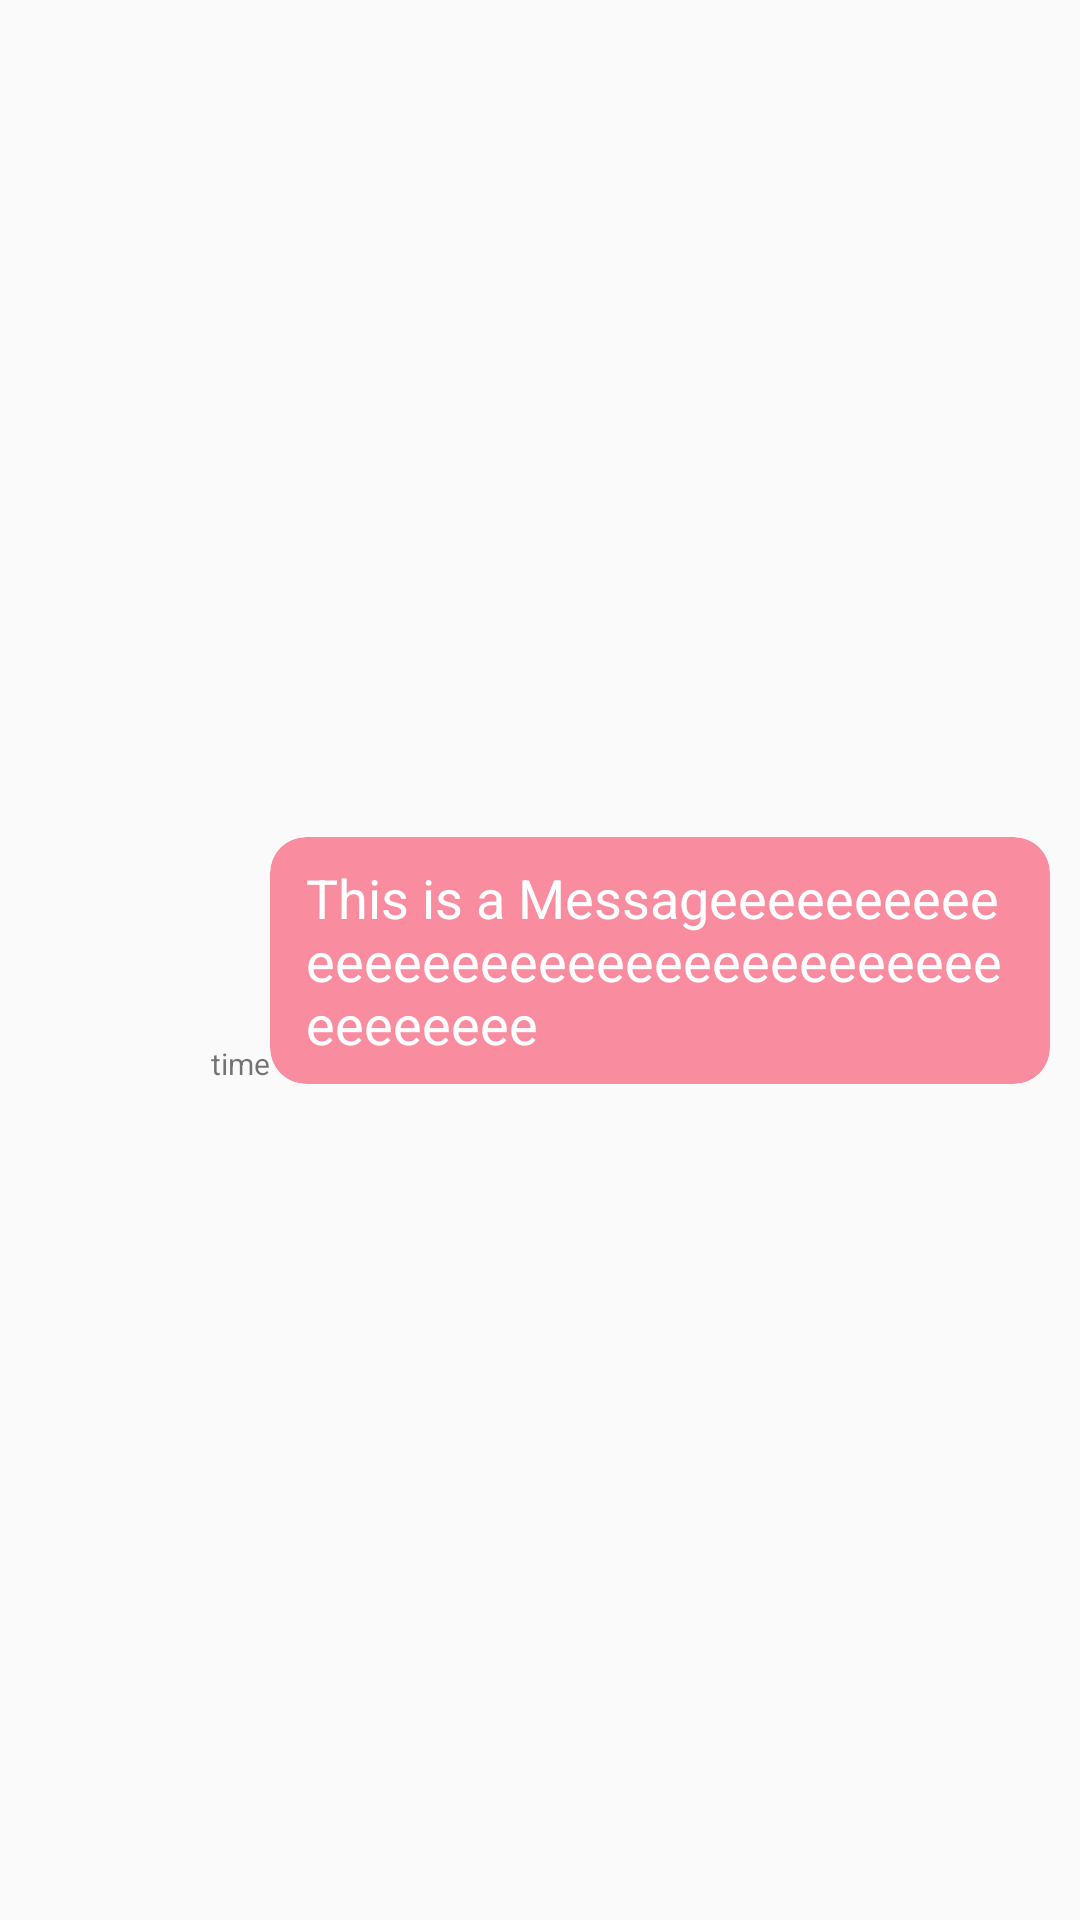

Write the Android layout XML for this screen, with the resource values it uses.
<!-- AndroidManifest.xml: application theme AppTheme -->
<!-- res/layout/view_message_sende.xml -->
<?xml version="1.0" encoding="utf-8"?>
<androidx.constraintlayout.widget.ConstraintLayout xmlns:android="http://schemas.android.com/apk/res/android"
    xmlns:app="http://schemas.android.com/apk/res-auto"
    xmlns:tools="http://schemas.android.com/tools"
    android:layout_width="match_parent"
    android:layout_height="wrap_content"
    android:padding="10dp">


    <androidx.cardview.widget.CardView
        android:id="@+id/cardView2"
        android:layout_width="wrap_content"
        android:layout_height="wrap_content"
        app:cardBackgroundColor="@color/app_primary_color"
        app:cardCornerRadius="12dp"
        app:cardElevation="0dp"
        app:cardUseCompatPadding="false"
        app:layout_constraintBottom_toBottomOf="parent"
        app:layout_constraintEnd_toEndOf="parent"
        app:layout_constraintTop_toTopOf="parent">

        <LinearLayout
            android:id="@+id/layout_gchat_container_me"
            android:layout_width="wrap_content"
            android:layout_height="wrap_content"
            android:orientation="vertical">

            <TextView
                android:id="@+id/textViewSendMessage"
                android:layout_width="wrap_content"
                android:layout_height="wrap_content"
                android:layout_marginBottom="8dp"
                android:maxWidth="260dp"
                android:paddingLeft="12dp"
                android:paddingTop="8dp"
                android:paddingRight="12dp"
                android:text="This is a Messageeeeeeeeeeeeeeeeeeeeeeeeeeeeeeeeeeeeeeeeee"
                android:textColor="#ffffff"
                android:textSize="18sp" />
        </LinearLayout>
    </androidx.cardview.widget.CardView>

    <TextView
        android:id="@+id/textViewSendTime"
        android:layout_width="wrap_content"
        android:layout_height="wrap_content"
        android:text="time"
        android:textSize="10sp"
        app:layout_constraintBottom_toBottomOf="@+id/cardView2"
        app:layout_constraintEnd_toStartOf="@+id/cardView2" />

</androidx.constraintlayout.widget.ConstraintLayout>
<!-- resources referenced by this layout -->
<resources>
  <color name="app_primary_color">#fa8ca0</color>
  <style name="AppTheme" parent="Theme.AppCompat.Light.DarkActionBar">
          
          <item name="colorPrimary">@color/app_primary_color</item>
          <item name="colorPrimaryDark">#75FA8CA0</item>
          <item name="colorAccent">@color/colorAccent</item>
      </style>
  <color name="colorAccent">#03DAC5</color>
</resources>
